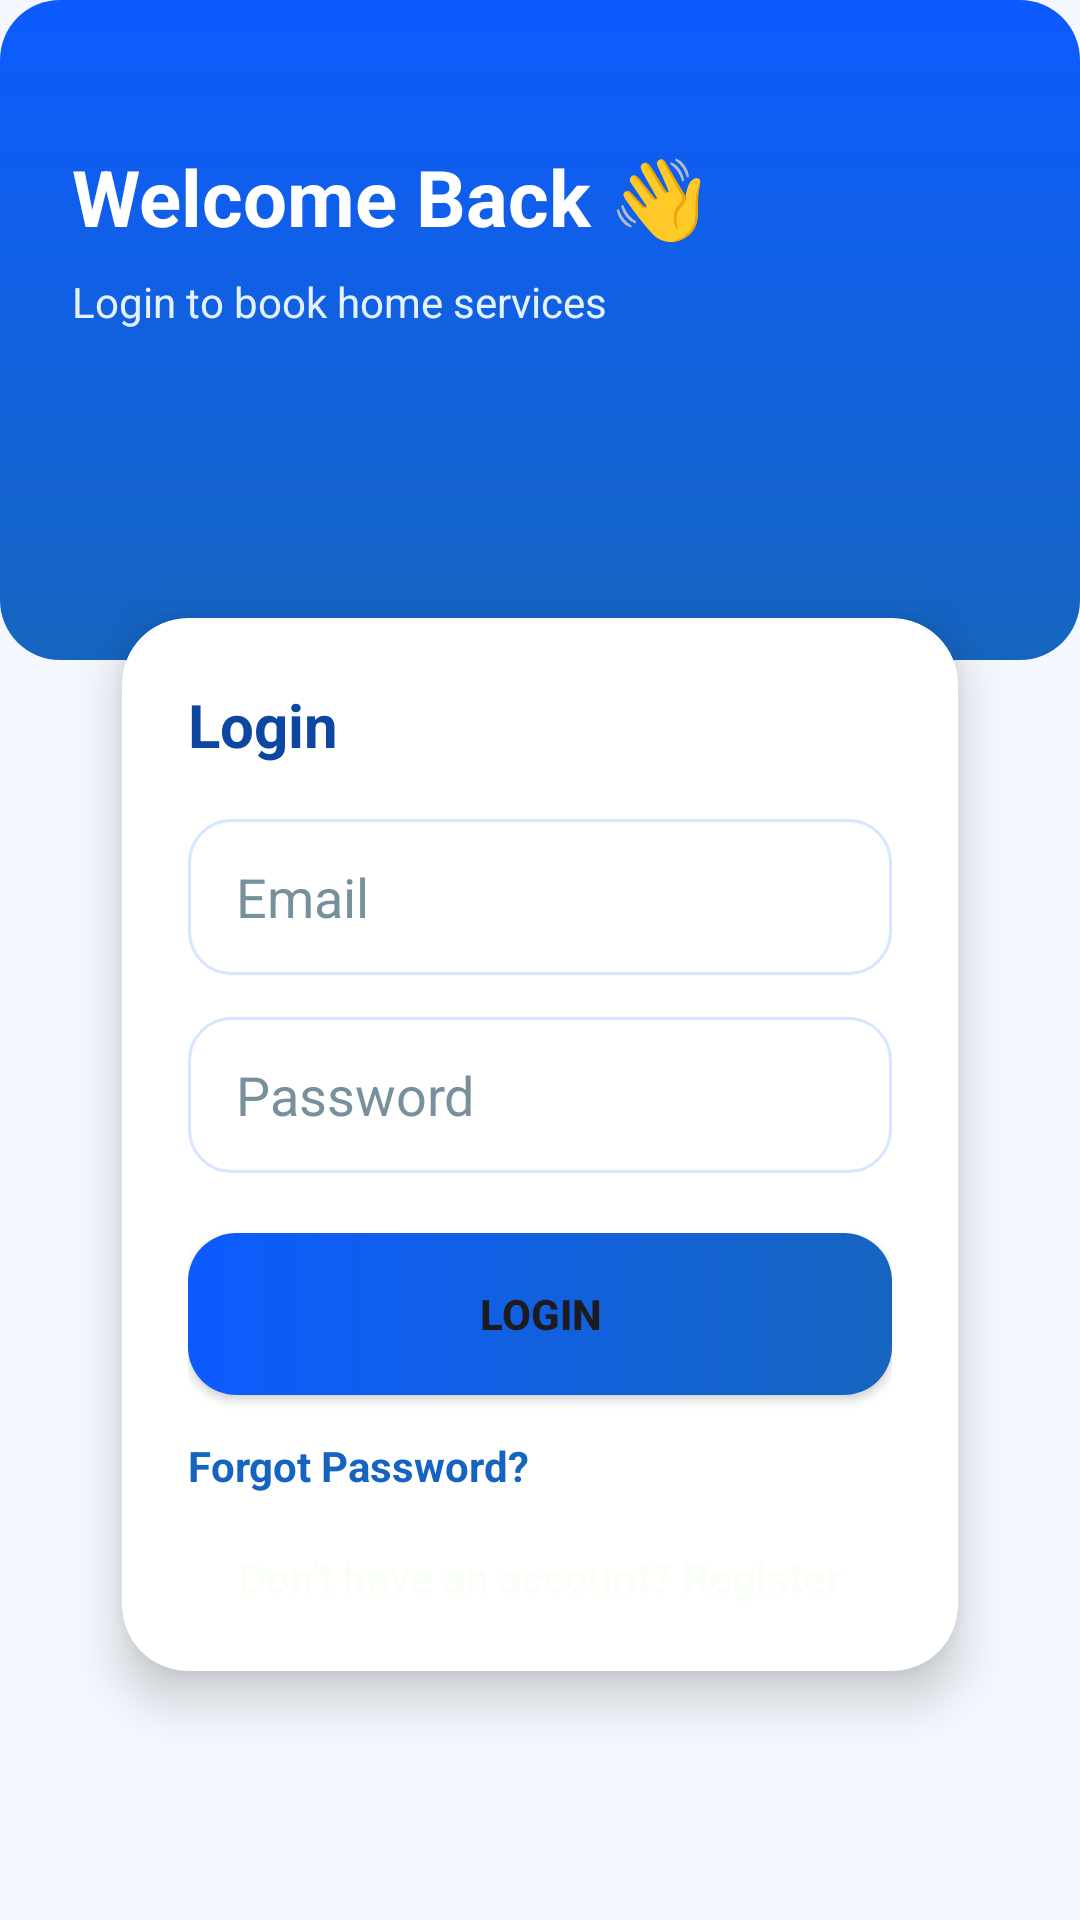

This screen was rendered from an Android layout file. Write that file and the resources it references.
<!-- AndroidManifest.xml: application theme Theme.HomeServe -->
<!-- res/layout/activity_login.xml -->
<?xml version="1.0" encoding="utf-8"?>
<androidx.constraintlayout.widget.ConstraintLayout
    xmlns:android="http://schemas.android.com/apk/res/android"
    xmlns:app="http://schemas.android.com/apk/res-auto"
    android:layout_width="match_parent"
    android:layout_height="match_parent"
    android:background="#F5F9FF">

    
    <View
        android:id="@+id/headerBlue"
        android:layout_width="0dp"
        android:layout_height="220dp"
        android:background="@drawable/bg_header_gradient"

        app:layout_constraintTop_toTopOf="parent"
        app:layout_constraintStart_toStartOf="parent"
        app:layout_constraintEnd_toEndOf="parent"/>

    
    <TextView
        android:id="@+id/tvWelcome"
        android:layout_width="0dp"
        android:layout_height="wrap_content"
        android:text="@string/login_welcome"
        android:textColor="@android:color/white"
        android:textSize="26sp"
        android:textStyle="bold"
        android:layout_marginStart="24dp"
        android:layout_marginEnd="24dp"
        android:layout_marginTop="48dp"
        app:layout_constraintTop_toTopOf="parent"
        app:layout_constraintStart_toStartOf="parent"
        app:layout_constraintEnd_toEndOf="parent"/>

    <TextView
        android:id="@+id/tvSubtitle"
        android:layout_width="0dp"
        android:layout_height="wrap_content"
        android:text="@string/login_subtitle"
        android:textColor="#E3F2FD"
        android:textSize="14sp"
        android:layout_marginStart="24dp"
        android:layout_marginEnd="24dp"
        android:layout_marginTop="8dp"
        app:layout_constraintTop_toBottomOf="@id/tvWelcome"
        app:layout_constraintStart_toStartOf="parent"
        app:layout_constraintEnd_toEndOf="parent"/>

    
    <androidx.cardview.widget.CardView
        android:id="@+id/cardLogin"
        android:layout_width="0dp"
        android:layout_height="wrap_content"
        android:layout_marginStart="24dp"
        android:layout_marginEnd="24dp"
        android:layout_marginTop="-36dp"
        app:cardCornerRadius="22dp"
        app:cardElevation="10dp"
        app:cardUseCompatPadding="true"
        app:layout_constraintTop_toBottomOf="@id/headerBlue"
        app:layout_constraintStart_toStartOf="parent"
        app:layout_constraintEnd_toEndOf="parent">

        <LinearLayout
            android:layout_width="match_parent"
            android:layout_height="wrap_content"
            android:orientation="vertical"
            android:padding="22dp">

            <TextView
                android:layout_width="wrap_content"
                android:layout_height="wrap_content"
                android:text="@string/login_title"
                android:textSize="20sp"
                android:textStyle="bold"
                android:textColor="#0D47A1"
                android:layout_marginBottom="18dp"/>

            
            <EditText
                android:id="@+id/etEmail"
                android:layout_width="match_parent"
                android:layout_height="52dp"
                android:hint="@string/hint_email"
                android:inputType="textEmailAddress"
                android:paddingStart="16dp"
                android:paddingEnd="16dp"
                android:background="@drawable/bg_input"

                android:textColor="#222222"
                android:textColorHint="#78909C"
                android:autofillHints="emailAddress"/>

            <View
                android:layout_width="match_parent"
                android:layout_height="14dp"/>

            
            <EditText
                android:id="@+id/etPassword"
                android:layout_width="match_parent"
                android:layout_height="52dp"
                android:hint="@string/hint_password"
                android:inputType="textPassword"
                android:paddingStart="16dp"
                android:paddingEnd="16dp"
                android:background="@drawable/bg_input"

                android:textColor="#222222"
                android:textColorHint="#78909C"
                android:autofillHints="password"/>

            <View
                android:layout_width="match_parent"
                android:layout_height="20dp"/>

            
            <Button
                android:id="@+id/btnLogin"
                android:layout_width="match_parent"
                android:layout_height="54dp"
                android:text="@string/login_button"
                android:textStyle="bold"

                android:background="@drawable/bg_btn_primary"
                />

            <TextView
                android:id="@+id/tvForgotPassword"
                android:layout_width="wrap_content"
                android:layout_height="wrap_content"
                android:text="Forgot Password?"
                android:textColor="#1565C0"
                android:textStyle="bold"
                android:layout_marginTop="14dp"/>

            <View
                android:layout_width="match_parent"
                android:layout_height="18dp"/>

            
            <TextView
                android:id="@+id/tvGoRegister"
                android:layout_width="wrap_content"
                android:layout_height="wrap_content"
                android:text="@string/login_register_prompt"
                android:textColor="#F5F9FFF6"
                android:textStyle="bold"
                android:layout_gravity="center"/>
        </LinearLayout>

    </androidx.cardview.widget.CardView>

</androidx.constraintlayout.widget.ConstraintLayout>
<!-- resources referenced by this layout -->
<resources>
  <!-- drawable bg_btn_primary (drawable) -->
  <?xml version="1.0" encoding="utf-8"?>
  <shape xmlns:android="http://schemas.android.com/apk/res/android">
      <gradient
          android:startColor="#0D5BFF"
          android:endColor="#1565C0"
          android:angle="0"/>
      <corners android:radius="16dp"/>
  </shape>
  <!-- drawable bg_header_gradient (drawable) -->
  <?xml version="1.0" encoding="utf-8"?>
  <shape xmlns:android="http://schemas.android.com/apk/res/android">
      <gradient
          android:startColor="#0D5BFF"
          android:endColor="#1565C0"
          android:angle="270"/>
      <corners android:radius="20dp"/>
  </shape>
  <!-- drawable bg_input (drawable) -->
  <?xml version="1.0" encoding="utf-8"?>
  <shape xmlns:android="http://schemas.android.com/apk/res/android">
      <solid android:color="#FFFFFF"/>
      <corners android:radius="14dp"/>
      <stroke android:width="1dp" android:color="#D6E6FF"/>
  </shape>
  <string name="hint_email">Email</string>
  <string name="hint_password">Password</string>
  <string name="login_button">LOGIN</string>
  <string name="login_register_prompt">Don\'t have an account? Register</string>
  <string name="login_subtitle">Login to book home services</string>
  <string name="login_title">Login</string>
  <string name="login_welcome">Welcome Back 👋</string>
  <style name="Theme.HomeServe" parent="Base.Theme.HomeServe" />
  <style name="Base.Theme.HomeServe" parent="Theme.Material3.DayNight.NoActionBar">
          
          
      </style>
</resources>
